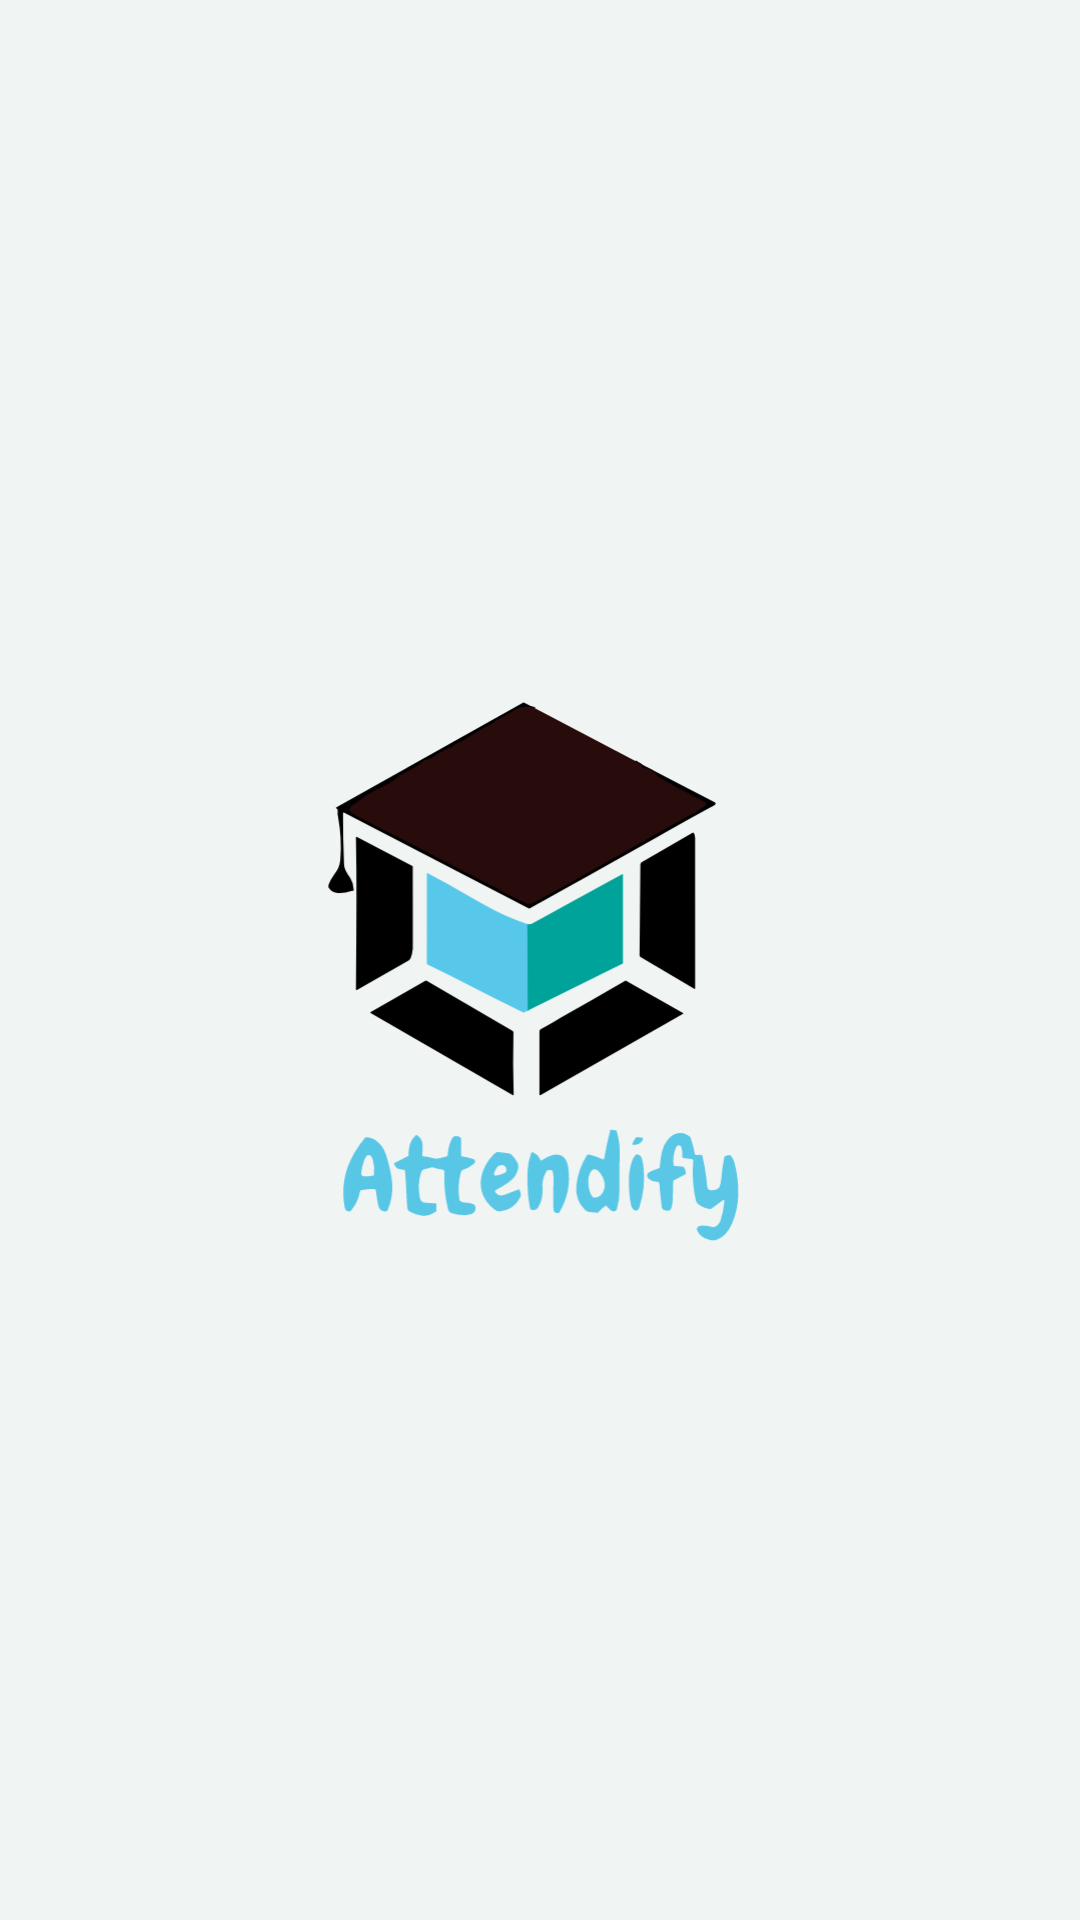

Reconstruct the res/layout file that produces this screen, plus the resources it refers to.
<!-- AndroidManifest.xml: application theme Theme.MyApp -->
<!-- res/layout/activity_splash_screen.xml -->
<?xml version="1.0" encoding="utf-8"?>
<LinearLayout xmlns:android="http://schemas.android.com/apk/res/android"
    xmlns:tools="http://schemas.android.com/tools"
    android:layout_width="match_parent"
    android:layout_height="match_parent"
    android:background="@color/background_light"
    android:gravity="center"
    android:orientation="vertical"
    tools:context=".SplashScreenActivity">

    
    <ImageView
        android:id="@+id/imageView"
        android:layout_width="200dp"
        android:layout_height="200dp"
        android:layout_gravity="center_horizontal"
        android:scaleType="fitCenter"
        android:src="@drawable/attendify_splash_screen" />


</LinearLayout>
<!-- resources referenced by this layout -->
<resources>
  <color name="background_light">#f0f4f3</color>
  <!-- drawable attendify_splash_screen: vector/xml drawable (drawable, 15956 chars, omitted) -->
  <style name="Theme.MyApp" parent="Theme.MaterialComponents.DayNight.NoActionBar.Bridge">
          
          <item name="colorPrimary">@color/purple_500</item>
          <item name="colorPrimaryVariant">@color/purple_700</item>
          <item name="colorOnPrimary">@color/white</item>
          
          <item name="colorSecondary">@color/teal_200</item>
          <item name="colorSecondaryVariant">@color/teal_700</item>
          <item name="colorOnSecondary">@color/black</item>
          
          <item name="android:statusBarColor">#232329</item>
          <item name="android:windowContentOverlay">@null</item>
          <item name="android:spinnerItemStyle">@style/SpinnerTextStyle</item>
          
      </style>
  <color name="purple_500">#FF6200EE</color>
  <color name="purple_700">#FF3700B3</color>
  <color name="white">#FFFFFFFF</color>
  <color name="teal_200">#FF03DAC5</color>
  <color name="teal_700">#FF018786</color>
  <color name="black">#FF000000</color>
  <style name="SpinnerTextStyle" parent="android:Widget.TextView.SpinnerItem">
          <item name="android:textColor">@android:color/black</item>
      </style>
</resources>
